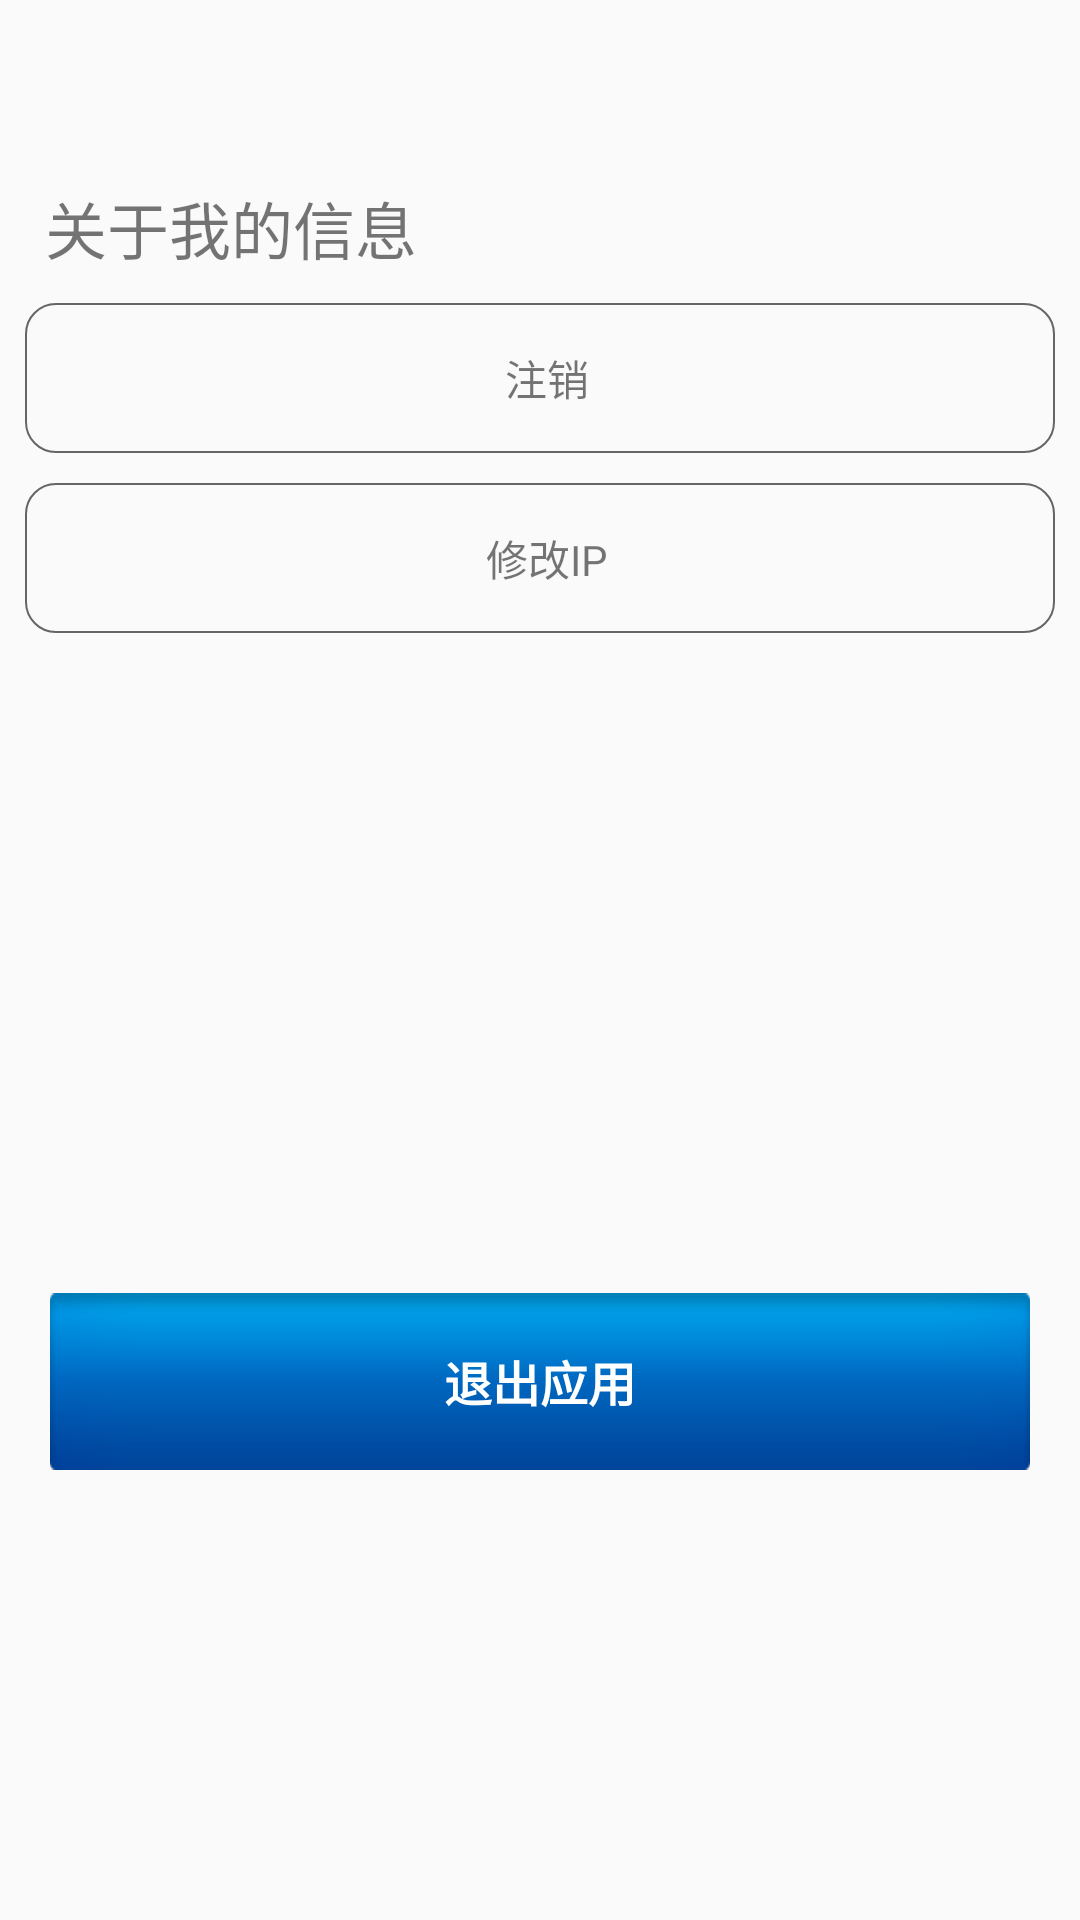

The Android layout XML behind this screen, and the referenced resources:
<!-- AndroidManifest.xml: application theme AppTheme -->
<!-- res/layout/fragment_setting.xml -->
<?xml version="1.0" encoding="utf-8"?>
<FrameLayout xmlns:android="http://schemas.android.com/apk/res/android"
    xmlns:tools="http://schemas.android.com/tools"
    android:layout_width="match_parent"
    android:layout_height="match_parent"
    android:fitsSystemWindows="true"
    tools:context=".ui.main.SettingFragment">

    <LinearLayout
        android:layout_width="match_parent"
        android:layout_height="match_parent"
        android:orientation="vertical"
        android:paddingTop="183px">

        <TextView
            android:id="@+id/tvmeinfo"
            android:layout_width="match_parent"
            android:layout_height="wrap_content"
            android:layout_marginLeft="15dp"
            android:text="关于我的信息"
            android:textSize="10pt" />

        <LinearLayout
            android:layout_width="match_parent"
            android:layout_height="wrap_content"
            android:layout_marginLeft="25px"
            android:layout_marginRight="25px"
            android:layout_marginTop="10dp"
            android:background="@drawable/rect_gray"
            android:orientation="vertical">


            <RelativeLayout
                android:id="@+id/ll_clear"
                android:layout_width="match_parent"
                android:layout_height="50dp"
                android:orientation="horizontal">










                <TextView
                    android:id="@+id/zhuxiao"
                    android:clickable="true"
                    android:layout_width="match_parent"
                    android:layout_height="match_parent"
                    android:layout_alignParentTop="true"
                    android:layout_centerHorizontal="true"
                    android:gravity="center"
                    android:paddingLeft="5dp"
                    android:text="注销" />
            </RelativeLayout>


        </LinearLayout>
    <LinearLayout
        android:layout_width="match_parent"
        android:layout_height="wrap_content"
        android:layout_marginLeft="25px"
        android:layout_marginRight="25px"
        android:layout_marginTop="10dp"
        android:background="@drawable/rect_gray"
        android:orientation="vertical">
        <RelativeLayout
            android:id="@+id/updateIp"
            android:layout_width="match_parent"
            android:layout_height="50dp"
            android:orientation="horizontal">










            <TextView
                android:id="@+id/xiugaiip"
                android:layout_width="match_parent"
                android:layout_height="match_parent"
                android:layout_alignParentTop="true"
                android:layout_marginTop="0dp"
                android:clickable="true"
                android:gravity="center"
                android:paddingLeft="5dp"
                android:text="修改IP" />
        </RelativeLayout>
        </LinearLayout>



        <RelativeLayout
            android:layout_width="match_parent"
            android:layout_height="match_parent"
            android:layout_gravity="center">

            <Button
                android:id="@+id/logut_in_button"
                style="?android:textAppearanceSmall"
                android:layout_width="match_parent"
                android:layout_height="59dp"
                android:layout_marginLeft="50px"
                android:layout_marginTop="220dp"
                android:layout_marginRight="50px"
                android:background="@drawable/loginlablebgimage"
                android:text="退出应用"
                android:textSize="16dp"
                android:textColor="@color/white"
                android:textStyle="bold" />














        </RelativeLayout>
    </LinearLayout>
</FrameLayout>
<!-- resources referenced by this layout -->
<resources>
  <color name="white">#ffffff</color>
  <!-- drawable clearcachedata: png bitmap (drawable, 1989 bytes) -->
  <!-- drawable exitbgimage: png bitmap (drawable, 1429 bytes) -->
  <!-- drawable loginlablebgimage: png bitmap (drawable, 4279 bytes) -->
  <!-- drawable rect_gray (drawable) -->
  <?xml version="1.0" encoding="utf-8"?>
  <shape xmlns:android="http://schemas.android.com/apk/res/android">
      <corners android:topLeftRadius="10dp"
          android:topRightRadius="10dp"
          android:bottomRightRadius="10dp"
          android:bottomLeftRadius="10dp"/>
      <stroke android:width="0.5dp" android:color="#656565" />
  </shape>
  <!-- drawable xiugai: jpg bitmap (drawable, 5770 bytes) -->
  <style name="AppTheme" parent="Theme.AppCompat.Light.NoActionBar">
          <item name="colorPrimary">@android:color/black</item>
          <item name="colorPrimaryDark">@android:color/black</item>
          <item name="colorAccent">@color/black_overlay</item>
          <item name="android:windowNoDisplay">false</item>
          <item name="android:windowNoTitle">true</item>
      </style>
  <color name="black_overlay">#66000000</color>
</resources>
